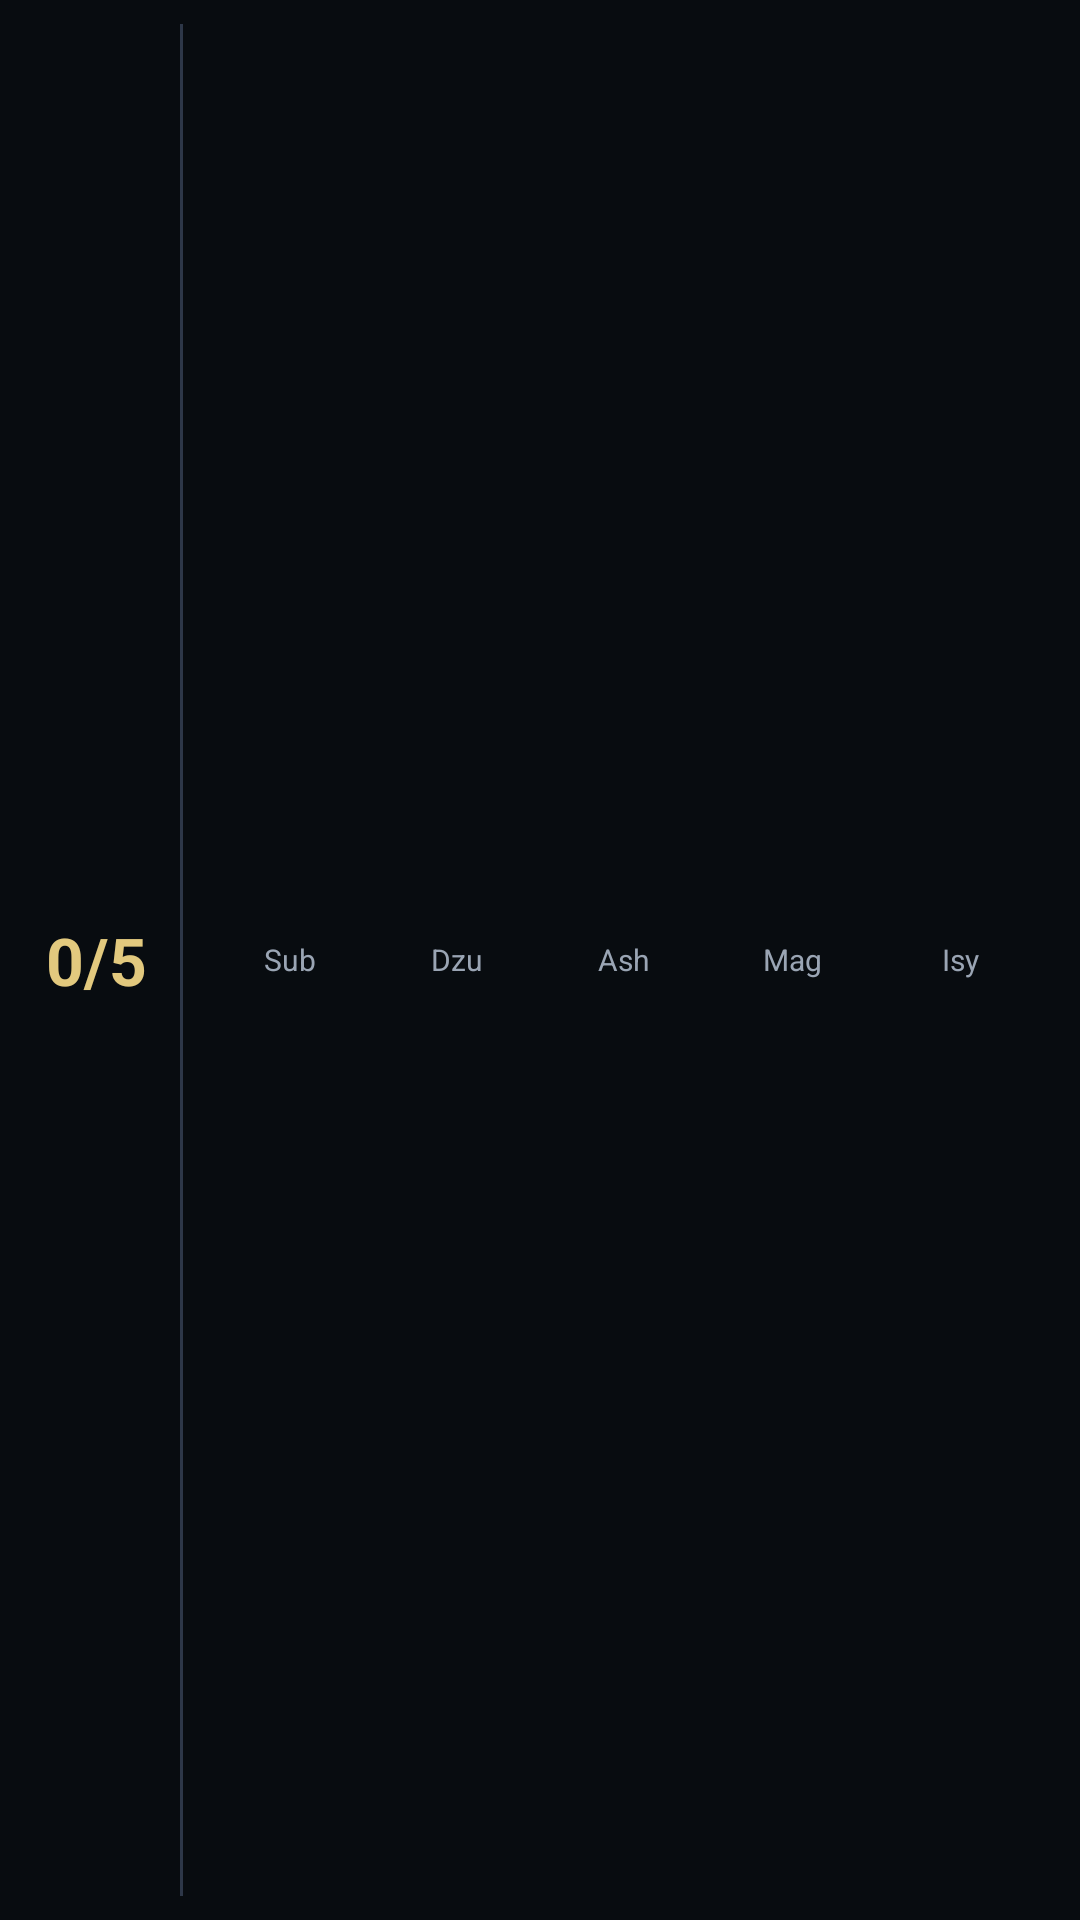

Here is an Android app screen rendered from its layout file. Give the layout XML and the strings, colors and styles it references.
<!-- AndroidManifest.xml: application theme Theme.SholatTracker -->
<!-- res/layout/widget_sholat_small.xml -->
<?xml version="1.0" encoding="utf-8"?>
<LinearLayout
    xmlns:android="http://schemas.android.com/apk/res/android"
    android:id="@+id/widgetRoot"
    android:layout_width="match_parent"
    android:layout_height="match_parent"
    android:orientation="horizontal"
    android:gravity="center_vertical"
    android:background="@drawable/widget_background"
    android:paddingStart="12dp"
    android:paddingEnd="12dp"
    android:paddingTop="8dp"
    android:paddingBottom="8dp">

    
    <TextView
        android:id="@+id/tvWidgetProgress"
        android:layout_width="wrap_content"
        android:layout_height="wrap_content"
        android:text="0/5"
        android:textColor="#e2c97e"
        android:textSize="22sp"
        android:textStyle="bold"
        android:gravity="center"
        android:minWidth="40dp" />

    
    <View
        android:layout_width="1dp"
        android:layout_height="match_parent"
        android:background="#2d3748"
        android:layout_marginStart="8dp"
        android:layout_marginEnd="8dp" />

    
    <LinearLayout
        android:layout_width="0dp"
        android:layout_height="wrap_content"
        android:layout_weight="1"
        android:orientation="horizontal"
        android:gravity="center">

        <TextView android:id="@+id/tvSholat1"
            android:layout_width="0dp" android:layout_height="wrap_content"
            android:layout_weight="1"
            android:text="Sub" android:gravity="center"
            android:textColor="#9aa5b4" android:textSize="10sp" />

        <TextView android:id="@+id/tvSholat2"
            android:layout_width="0dp" android:layout_height="wrap_content"
            android:layout_weight="1"
            android:text="Dzu" android:gravity="center"
            android:textColor="#9aa5b4" android:textSize="10sp" />

        <TextView android:id="@+id/tvSholat3"
            android:layout_width="0dp" android:layout_height="wrap_content"
            android:layout_weight="1"
            android:text="Ash" android:gravity="center"
            android:textColor="#9aa5b4" android:textSize="10sp" />

        <TextView android:id="@+id/tvSholat4"
            android:layout_width="0dp" android:layout_height="wrap_content"
            android:layout_weight="1"
            android:text="Mag" android:gravity="center"
            android:textColor="#9aa5b4" android:textSize="10sp" />

        <TextView android:id="@+id/tvSholat5"
            android:layout_width="0dp" android:layout_height="wrap_content"
            android:layout_weight="1"
            android:text="Isy" android:gravity="center"
            android:textColor="#9aa5b4" android:textSize="10sp" />

    </LinearLayout>

</LinearLayout>
<!-- resources referenced by this layout -->
<resources>
  <style name="Theme.SholatTracker" parent="Theme.MaterialComponents.DayNight.NoActionBar">
          <item name="colorPrimary">@color/gold</item>
          <item name="colorPrimaryVariant">@color/gold_soft</item>
          <item name="colorOnPrimary">@color/bg</item>
          <item name="colorSecondary">@color/green</item>
          <item name="colorOnSecondary">@color/bg</item>
          <item name="android:colorBackground">@color/bg</item>
          <item name="colorSurface">@color/surface</item>
          <item name="colorOnSurface">@color/text_primary</item>
          <item name="android:statusBarColor">@color/bg</item>
          <item name="android:navigationBarColor">@color/bg</item>
          <item name="android:windowLightStatusBar">false</item>
      </style>
  <color name="gold">#c9a84c</color>
  <color name="gold_soft">#e2c97e</color>
  <color name="bg">#080c10</color>
  <color name="green">#3dba68</color>
  <color name="surface">#0f1419</color>
  <color name="text_primary">#e8edf3</color>
</resources>
